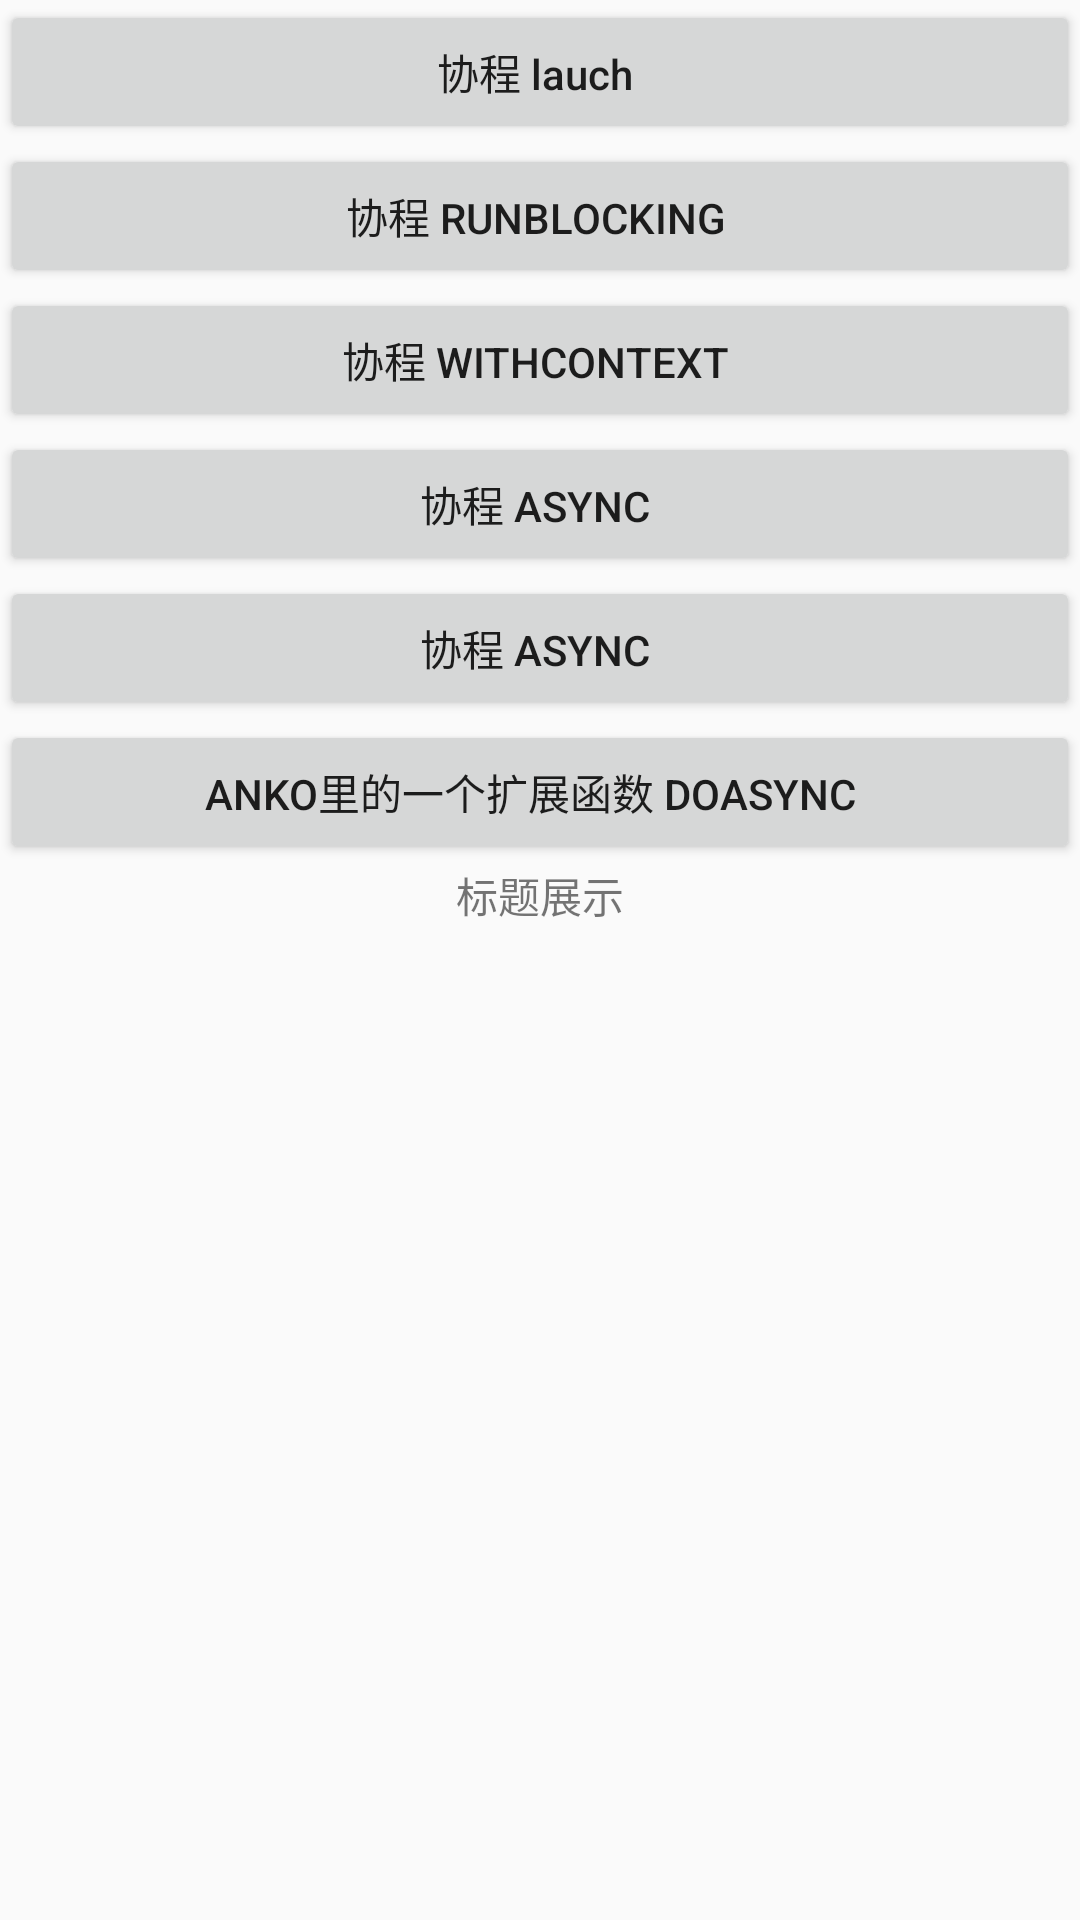

Layout XML and referenced resources for this Android screen:
<!-- AndroidManifest.xml: application theme TranslucentTheme -->
<!-- res/layout/fragment_coroutines.xml -->
<?xml version="1.0" encoding="utf-8"?>
<LinearLayout xmlns:android="http://schemas.android.com/apk/res/android"
    xmlns:app="http://schemas.android.com/apk/res-auto"
    xmlns:tools="http://schemas.android.com/tools"
    android:clipToPadding="false"
    android:fitsSystemWindows="true"
    android:layout_width="match_parent"
    android:layout_height="match_parent"
    android:orientation="vertical">



    <Button
        android:id="@+id/btn_lauch"
        android:layout_width="match_parent"
        android:layout_height="wrap_content"
        android:gravity="center"
        android:textAllCaps="false"
        android:text="协程 lauch " />

    <Button
        android:id="@+id/btn_runBlocking"
        android:layout_width="match_parent"
        android:layout_height="wrap_content"
        android:gravity="center"
        android:text="协程 runBlocking " />

    <Button
        android:id="@+id/btn_withContext"
        android:layout_width="match_parent"
        android:layout_height="wrap_content"
        android:gravity="center"
        android:text="协程 withContext " />

    <Button
        android:id="@+id/btn_async"
        android:layout_width="match_parent"
        android:layout_height="wrap_content"
        android:gravity="center"
        android:text="协程 async " />

    <Button
        android:id="@+id/btn_async2"
        android:layout_width="match_parent"
        android:layout_height="wrap_content"
        android:gravity="center"
        android:text="协程 async " />
    <Button
        android:id="@+id/btn_doAsync"
        android:layout_width="match_parent"
        android:layout_height="wrap_content"
        android:gravity="center"
        android:text="anko里的一个扩展函数 doAsync  " />

    <TextView
        android:id="@+id/home_txt_msg"
        android:layout_width="match_parent"
        android:layout_height="wrap_content"
        android:gravity="center"
        android:text="标题展示" />

</LinearLayout>
<!-- resources referenced by this layout -->
<resources>
  <style name="TranslucentTheme" parent="Theme.AppCompat.Light.NoActionBar">
          <item name="android:windowTranslucentStatus">true</item>
          
          <item name="android:windowIsTranslucent">false</item>
          <item name="android:windowDisablePreview">true</item>
          <item name="android:windowTranslucentNavigation">false</item> 
          <item name="android:navigationBarColor" tools:targetApi="lollipop">@android:color/white</item>
          <item name="android:statusBarColor" tools:targetApi="lollipop">@color/unify_bg</item>
      </style>
  <color name="unify_bg">#008DFF</color>
</resources>
